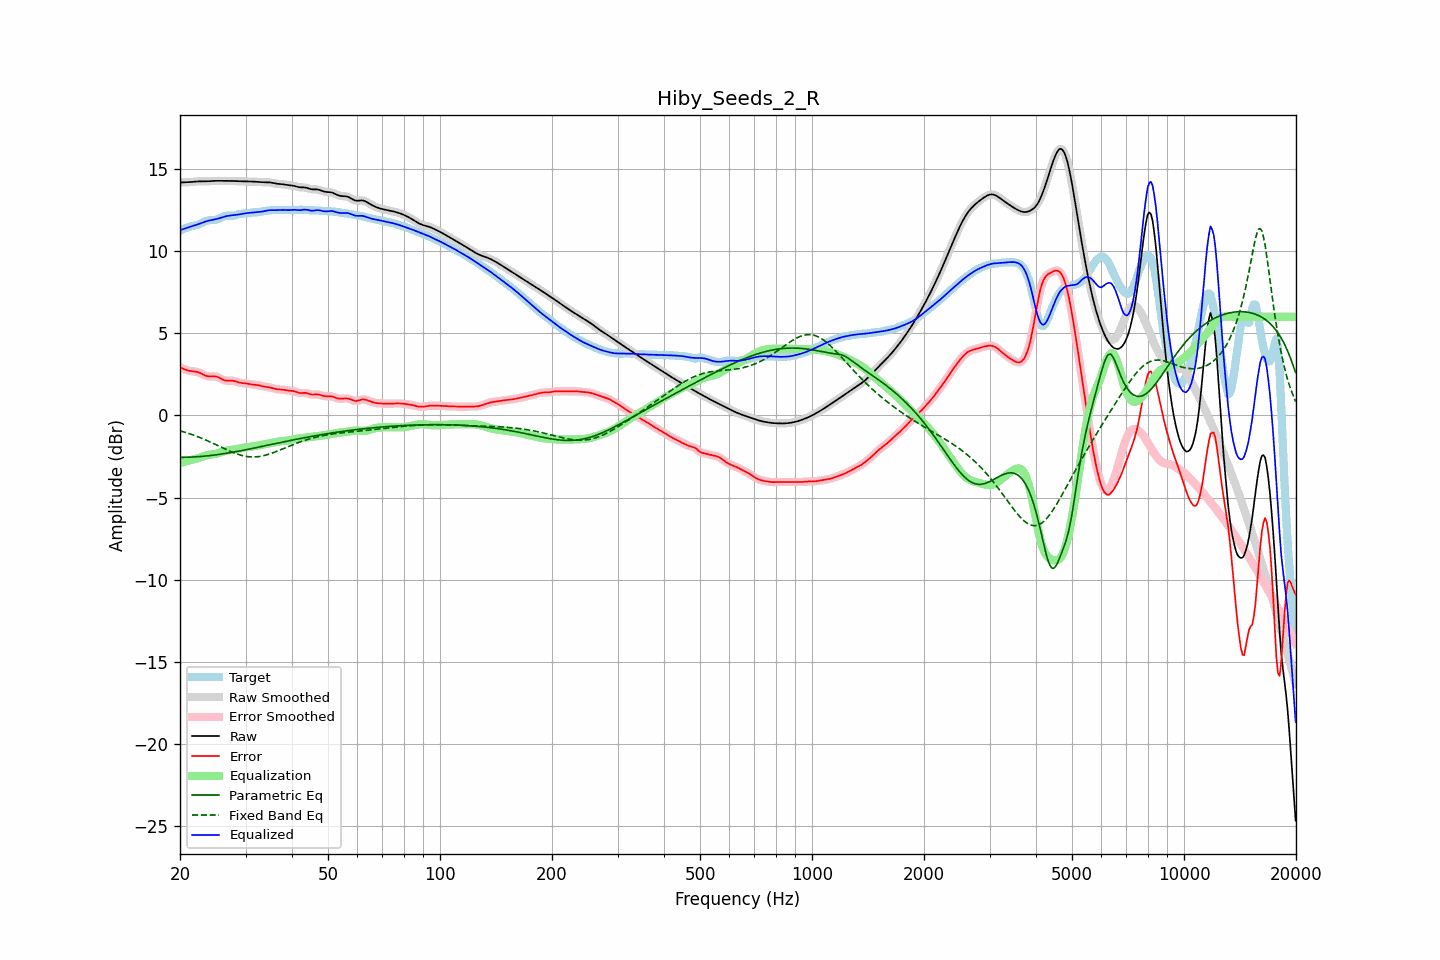

The table this chart was drawn from, first rows:
frequency, raw, error, smoothed, error_smoothed, equalization, parametric_eq, fixed_band_eq, equalized_raw, equalized_smoothed, target
20.00, 14.17, 2.92, 14.17, 2.92, -2.90, -2.55, -0.93, 11.27, 11.27, 11.25
20.20, 14.17, 2.88, 14.17, 2.88, -2.87, -2.55, -0.96, 11.30, 11.30, 11.29
20.40, 14.18, 2.84, 14.18, 2.84, -2.84, -2.55, -0.99, 11.34, 11.34, 11.34
20.61, 14.18, 2.80, 14.18, 2.80, -2.81, -2.55, -1.02, 11.37, 11.37, 11.38
20.81, 14.18, 2.76, 14.18, 2.76, -2.78, -2.55, -1.05, 11.40, 11.40, 11.42
21.02, 14.19, 2.73, 14.19, 2.73, -2.75, -2.54, -1.08, 11.43, 11.43, 11.45
21.23, 14.19, 2.71, 14.19, 2.71, -2.73, -2.54, -1.12, 11.47, 11.47, 11.48
21.44, 14.20, 2.69, 14.20, 2.69, -2.70, -2.53, -1.15, 11.50, 11.50, 11.51
21.66, 14.21, 2.68, 14.21, 2.68, -2.68, -2.53, -1.18, 11.53, 11.53, 11.53
21.87, 14.22, 2.67, 14.22, 2.67, -2.67, -2.52, -1.22, 11.56, 11.56, 11.55
22.09, 14.23, 2.66, 14.23, 2.66, -2.64, -2.52, -1.26, 11.59, 11.59, 11.57
22.31, 14.24, 2.63, 14.24, 2.63, -2.62, -2.51, -1.29, 11.62, 11.62, 11.60
22.54, 14.24, 2.60, 14.24, 2.60, -2.58, -2.51, -1.33, 11.66, 11.66, 11.64
22.76, 14.24, 2.56, 14.24, 2.56, -2.55, -2.50, -1.37, 11.69, 11.69, 11.68
22.99, 14.24, 2.51, 14.24, 2.51, -2.51, -2.49, -1.41, 11.73, 11.73, 11.73
23.22, 14.24, 2.46, 14.24, 2.46, -2.47, -2.48, -1.45, 11.77, 11.77, 11.78
23.45, 14.24, 2.42, 14.24, 2.42, -2.44, -2.47, -1.50, 11.80, 11.80, 11.82
23.69, 14.24, 2.39, 14.24, 2.39, -2.41, -2.46, -1.54, 11.83, 11.83, 11.85
23.92, 14.25, 2.37, 14.25, 2.37, -2.40, -2.45, -1.58, 11.85, 11.85, 11.88
24.16, 14.26, 2.37, 14.26, 2.37, -2.38, -2.44, -1.63, 11.87, 11.87, 11.89
24.40, 14.26, 2.37, 14.26, 2.37, -2.37, -2.43, -1.67, 11.89, 11.89, 11.89
24.65, 14.27, 2.38, 14.27, 2.38, -2.36, -2.41, -1.72, 11.91, 11.91, 11.89
24.89, 14.27, 2.37, 14.27, 2.37, -2.34, -2.40, -1.76, 11.93, 11.93, 11.90
25.14, 14.27, 2.35, 14.27, 2.35, -2.32, -2.39, -1.81, 11.96, 11.96, 11.93
25.39, 14.27, 2.31, 14.27, 2.31, -2.29, -2.38, -1.86, 11.99, 11.99, 11.96
25.65, 14.27, 2.26, 14.27, 2.26, -2.25, -2.36, -1.90, 12.02, 12.02, 12.01
25.91, 14.27, 2.21, 14.27, 2.21, -2.22, -2.35, -1.95, 12.05, 12.05, 12.06
26.16, 14.27, 2.16, 14.27, 2.16, -2.19, -2.33, -2.00, 12.08, 12.08, 12.11
26.43, 14.27, 2.13, 14.27, 2.13, -2.16, -2.32, -2.04, 12.11, 12.11, 12.14
26.69, 14.27, 2.12, 14.27, 2.12, -2.14, -2.30, -2.09, 12.13, 12.13, 12.15
26.96, 14.27, 2.11, 14.27, 2.12, -2.12, -2.28, -2.13, 12.15, 12.15, 12.15
27.23, 14.27, 2.12, 14.27, 2.12, -2.11, -2.27, -2.17, 12.16, 12.16, 12.15
27.50, 14.27, 2.12, 14.27, 2.12, -2.10, -2.25, -2.22, 12.17, 12.17, 12.15
27.77, 14.26, 2.11, 14.26, 2.11, -2.08, -2.23, -2.26, 12.18, 12.18, 12.16
28.05, 14.26, 2.09, 14.26, 2.09, -2.07, -2.22, -2.30, 12.19, 12.19, 12.17
28.33, 14.26, 2.05, 14.26, 2.05, -2.05, -2.20, -2.33, 12.20, 12.20, 12.20
28.62, 14.25, 2.02, 14.25, 2.02, -2.03, -2.18, -2.36, 12.22, 12.22, 12.23
28.90, 14.25, 1.99, 14.25, 2.00, -2.01, -2.16, -2.40, 12.23, 12.23, 12.25
29.19, 14.24, 1.98, 14.24, 1.98, -1.99, -2.14, -2.42, 12.25, 12.25, 12.27
29.48, 14.24, 1.97, 14.24, 1.97, -1.97, -2.12, -2.45, 12.27, 12.27, 12.28
29.78, 14.24, 1.96, 14.24, 1.96, -1.95, -2.11, -2.47, 12.29, 12.29, 12.28
30.08, 14.24, 1.95, 14.24, 1.95, -1.94, -2.09, -2.49, 12.30, 12.30, 12.29
30.38, 14.24, 1.93, 14.24, 1.93, -1.93, -2.07, -2.50, 12.31, 12.31, 12.30
30.68, 14.24, 1.91, 14.24, 1.91, -1.91, -2.05, -2.52, 12.32, 12.32, 12.32
30.99, 14.23, 1.90, 14.23, 1.90, -1.90, -2.03, -2.52, 12.33, 12.33, 12.34
31.30, 14.23, 1.88, 14.23, 1.88, -1.89, -2.01, -2.53, 12.34, 12.34, 12.35
31.61, 14.22, 1.87, 14.22, 1.87, -1.87, -1.99, -2.53, 12.35, 12.35, 12.35
31.93, 14.22, 1.86, 14.22, 1.86, -1.86, -1.97, -2.52, 12.36, 12.36, 12.36
32.24, 14.21, 1.85, 14.21, 1.85, -1.84, -1.95, -2.52, 12.37, 12.37, 12.36
32.57, 14.20, 1.83, 14.20, 1.83, -1.82, -1.93, -2.50, 12.38, 12.38, 12.37
32.89, 14.20, 1.81, 14.20, 1.81, -1.81, -1.91, -2.49, 12.39, 12.39, 12.39
33.22, 14.19, 1.78, 14.19, 1.78, -1.79, -1.89, -2.47, 12.40, 12.40, 12.41
33.55, 14.19, 1.76, 14.19, 1.76, -1.77, -1.87, -2.45, 12.42, 12.42, 12.43
33.89, 14.19, 1.74, 14.19, 1.74, -1.75, -1.84, -2.42, 12.44, 12.44, 12.44
34.23, 14.19, 1.73, 14.19, 1.73, -1.73, -1.82, -2.40, 12.46, 12.46, 12.46
34.57, 14.18, 1.72, 14.18, 1.72, -1.71, -1.80, -2.37, 12.48, 12.48, 12.47
34.92, 14.17, 1.70, 14.17, 1.70, -1.69, -1.78, -2.34, 12.49, 12.49, 12.48
35.27, 14.16, 1.67, 14.16, 1.67, -1.67, -1.76, -2.30, 12.49, 12.49, 12.48
35.62, 14.14, 1.65, 14.14, 1.65, -1.65, -1.74, -2.27, 12.49, 12.49, 12.49
35.97, 14.11, 1.62, 14.12, 1.62, -1.63, -1.72, -2.23, 12.48, 12.49, 12.49
... 635 more rows
